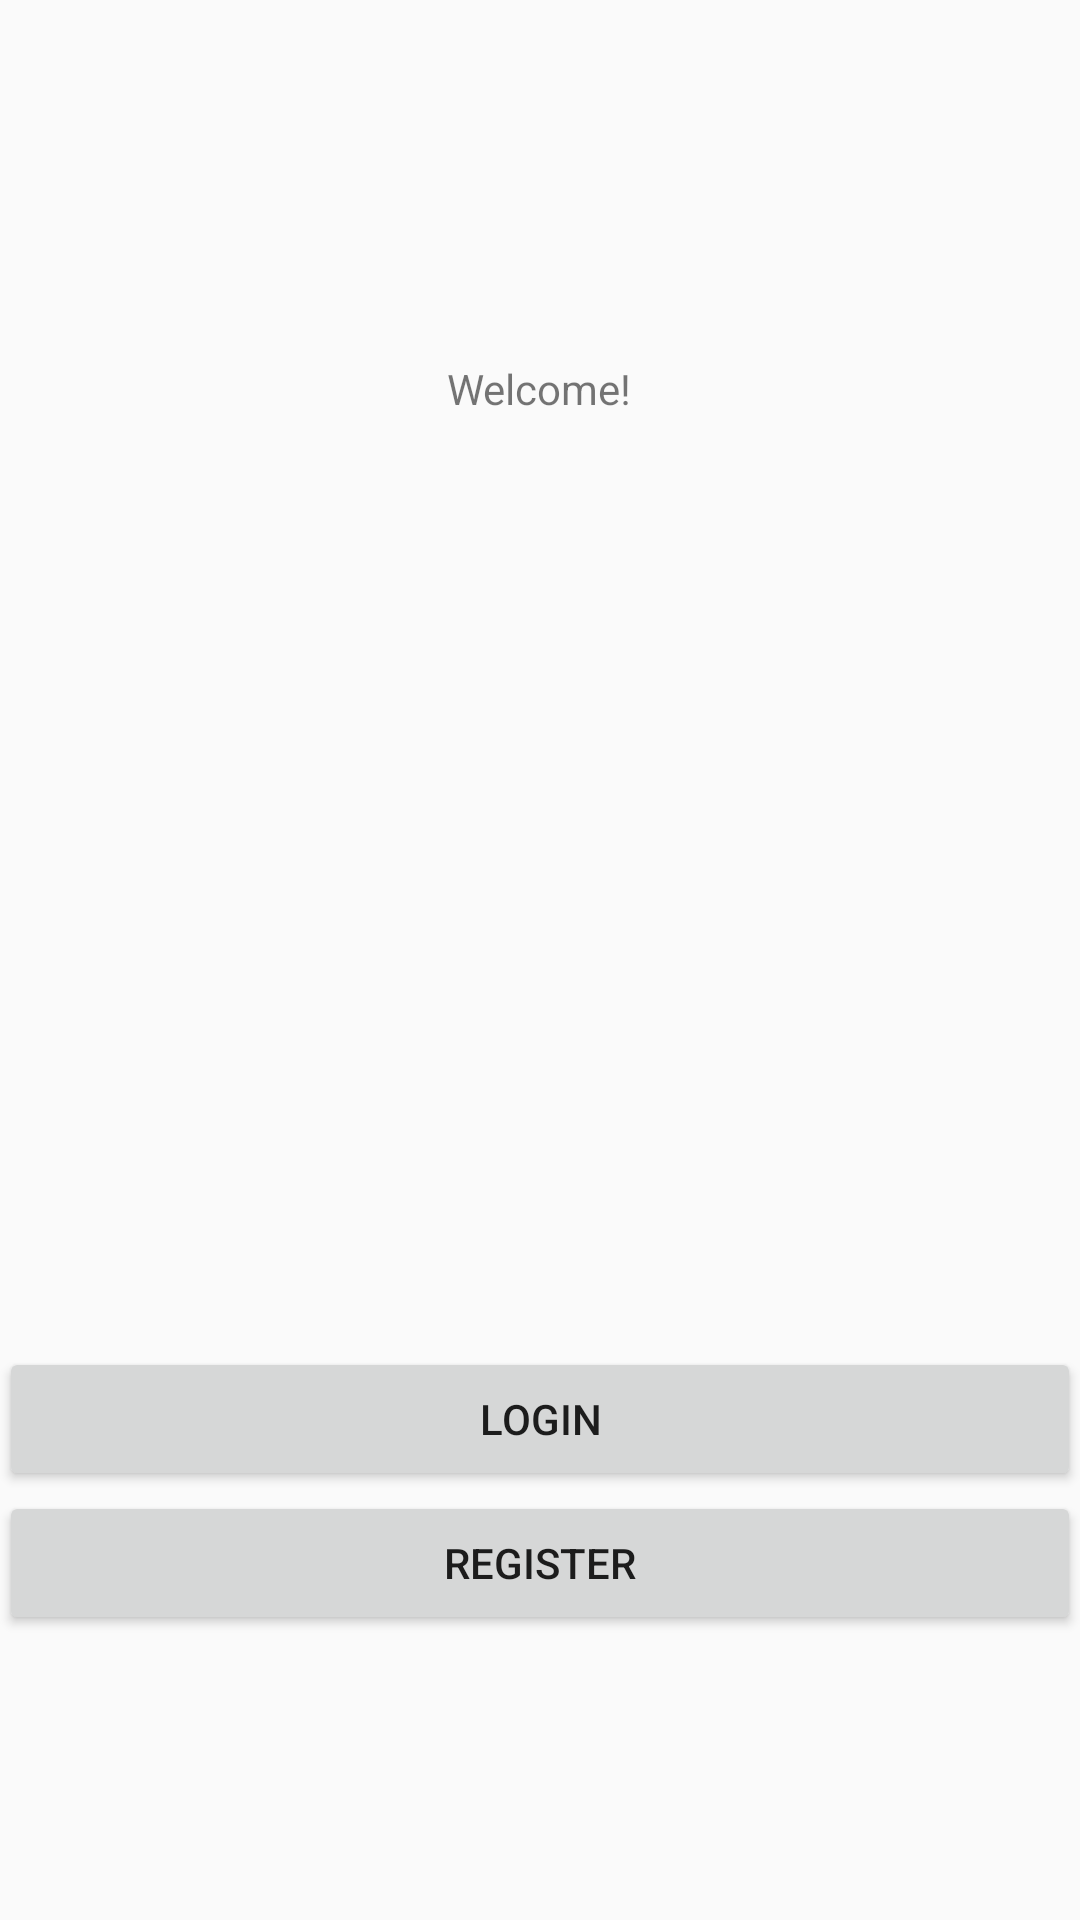

Write the Android layout XML for this screen, with the resource values it uses.
<!-- AndroidManifest.xml: application theme AppTheme -->
<!-- res/layout/content_welcome_screen.xml -->
<?xml version="1.0" encoding="utf-8"?>
<RelativeLayout xmlns:android="http://schemas.android.com/apk/res/android"
    xmlns:app="http://schemas.android.com/apk/res-auto"
    xmlns:tools="http://schemas.android.com/tools"
    android:id="@+id/content_welcome_screen"
    android:layout_width="match_parent"
    android:layout_height="match_parent"
    android:paddingBottom="@dimen/activity_vertical_margin"
    android:paddingLeft="@dimen/activity_horizontal_margin"
    android:paddingRight="@dimen/activity_horizontal_margin"
    android:paddingTop="@dimen/activity_vertical_margin"
    app:layout_behavior="@string/appbar_scrolling_view_behavior"
    tools:context="com.example.olivia.myapplication.controller.WelcomeScreen"
    tools:showIn="@layout/welcome_screen">

    <Button
        android:text="Register"
        android:layout_width="match_parent"
        android:layout_height="wrap_content"
        android:id="@+id/_Register"
        android:layout_alignParentBottom="true"
        android:layout_alignParentLeft="true"
        android:layout_alignParentStart="true"
        android:layout_marginBottom="95dp" />

    <Button
        android:text="Login"
        android:layout_width="match_parent"
        android:layout_height="wrap_content"
        android:id="@+id/_Login"
        android:layout_above="@+id/_Register"
        android:layout_alignParentLeft="true"
        android:layout_alignParentStart="true" />

    <TextView
        android:text="Welcome!"
        android:layout_width="wrap_content"
        android:layout_marginTop="120dp"
        android:id="@+id/textView2"
        android:layout_alignParentTop="true"
        android:layout_centerHorizontal="true"
        android:layout_height="wrap_content" />
</RelativeLayout>
<!-- res/layout/welcome_screen.xml (included above) -->
<?xml version="1.0" encoding="utf-8"?>
<android.support.design.widget.CoordinatorLayout xmlns:android="http://schemas.android.com/apk/res/android"
    xmlns:app="http://schemas.android.com/apk/res-auto"
    xmlns:tools="http://schemas.android.com/tools"
    android:layout_width="match_parent"
    android:layout_height="match_parent"
    android:fitsSystemWindows="true"
    tools:context="com.example.olivia.myapplication.controller.WelcomeScreen">

    <android.support.design.widget.AppBarLayout
        android:layout_width="match_parent"
        android:layout_height="wrap_content"
        android:theme="@style/AppTheme.AppBarOverlay">

        <android.support.v7.widget.Toolbar
            android:id="@+id/toolbar"
            android:layout_width="match_parent"
            android:layout_height="?attr/actionBarSize"
            android:background="?attr/colorPrimary"
            app:popupTheme="@style/AppTheme.PopupOverlay" />

    </android.support.design.widget.AppBarLayout>

    <include layout="@layout/content_welcome_screen" />

</android.support.design.widget.CoordinatorLayout>
<!-- resources referenced by this layout -->
<resources>
  <style name="AppTheme" parent="Theme.AppCompat.Light.DarkActionBar">
          
          <item name="colorPrimary">@color/primaryBlue</item>
          <item name="colorPrimaryDark">@color/seaGreen</item>
          <item name="colorAccent">@color/babyPink</item>
      </style>
  <color name="primaryBlue">#35bad6</color>
  <color name="seaGreen">#4cc7c4</color>
  <color name="babyPink">#f0b0dd</color>
</resources>
